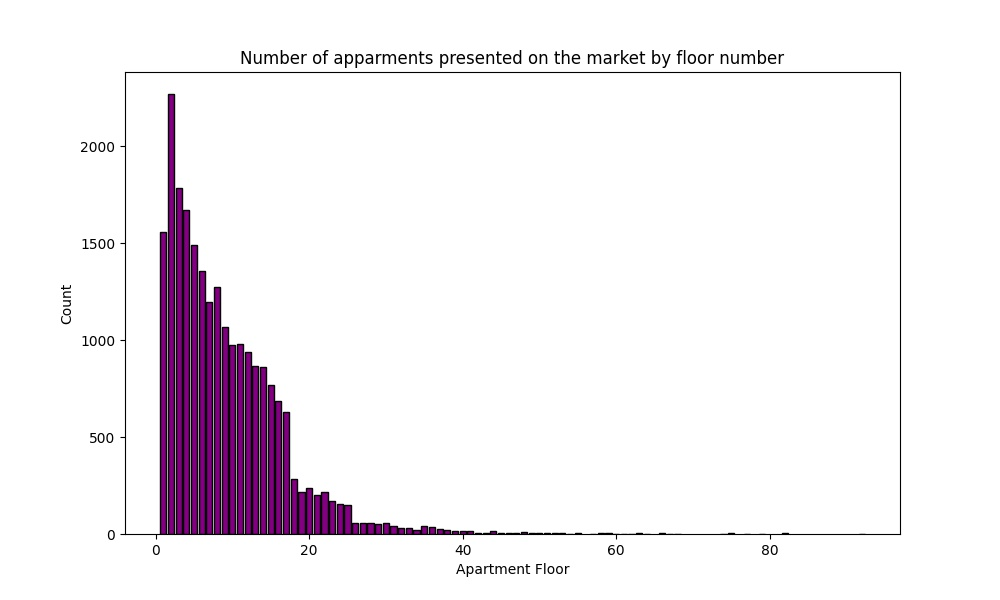

Values plotted in this chart, from the file beside it:
q4_results.apartment_floor, q4_results.count
1.0, 1558
2.0, 2270
3.0, 1783
4.0, 1670
5.0, 1492
6.0, 1356
7.0, 1199
8.0, 1272
9.0, 1066
10.0, 976
11.0, 978
12.0, 938
13.0, 869
14.0, 859
15.0, 771
16.0, 685
17.0, 627
18.0, 284
19.0, 218
20.0, 235
21.0, 200
22.0, 217
23.0, 172
24.0, 153
25.0, 149
26.0, 55
27.0, 58
28.0, 58
29.0, 50
30.0, 55
31.0, 42
32.0, 31
33.0, 30
34.0, 19
35.0, 42
36.0, 36
37.0, 27
38.0, 20
39.0, 14
40.0, 16
41.0, 15
42.0, 4
43.0, 5
44.0, 17
45.0, 4
46.0, 5
47.0, 5
48.0, 8
49.0, 5
50.0, 7
51.0, 3
52.0, 3
53.0, 5
54.0, 2
55.0, 3
57.0, 1
58.0, 3
59.0, 4
60.0, 1
61.0, 2
... 12 more rows
